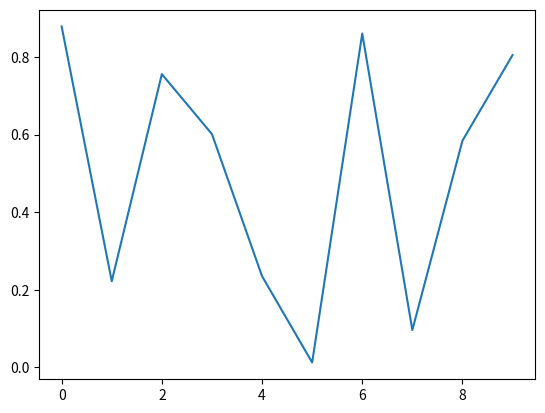

Write the Python code that produced this figure.
import matplotlib.pyplot as plt 
import numpy as np
from numpy.random import rand

fig, ax = plt.subplots()
ax.plot(np.random.rand(10))

def onclick(event):
    print('%s click: button=%d, x=%d, y=%d, xdata=%f, ydata=%f' %
          ('double' if event.dblclick else 'single', event.button,
           event.x, event.y, event.xdata, event.ydata))

cid = fig.canvas.mpl_connect('button_press_event', onclick)
plt.show()